Run: headless pygame with SDL's dummy video driver; simulated clock (each Clock.tick advances the game by its frame time, no real sleeping); random seed 0; keys injected as events and as key.get_pressed() state; no mouse input.
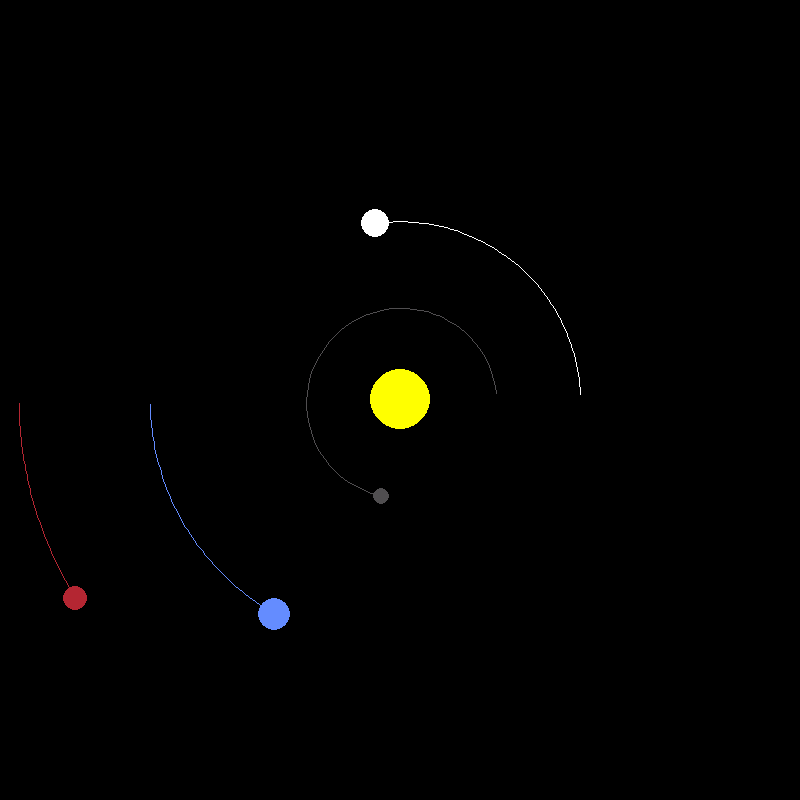
Frame 1 of 4 · flips 1–60 · no input
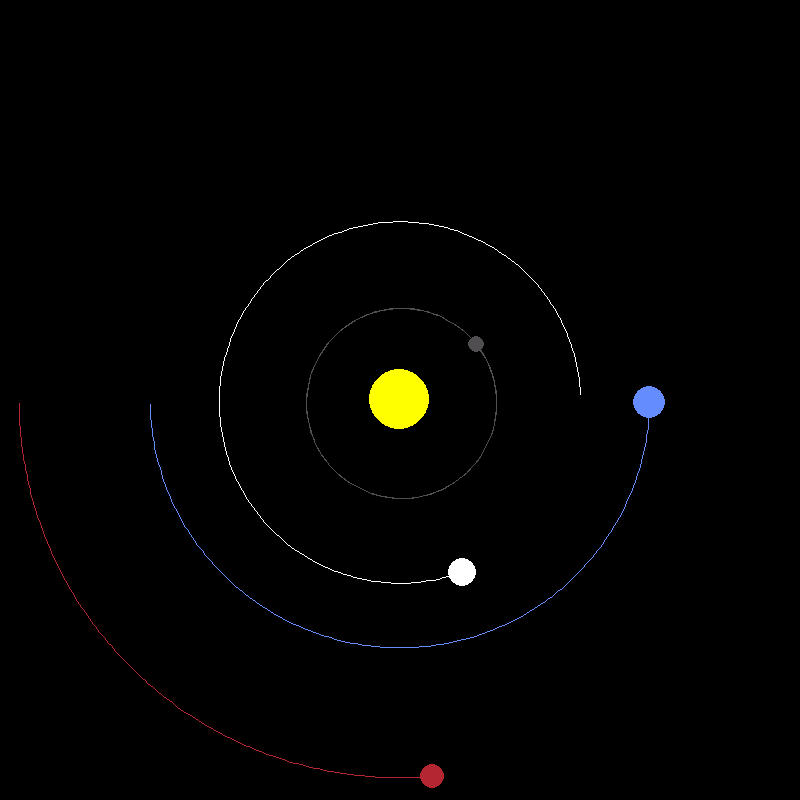
Frame 2 of 4 · flips 61–180 · tapped SPACE, RETURN · held RIGHT (→), D
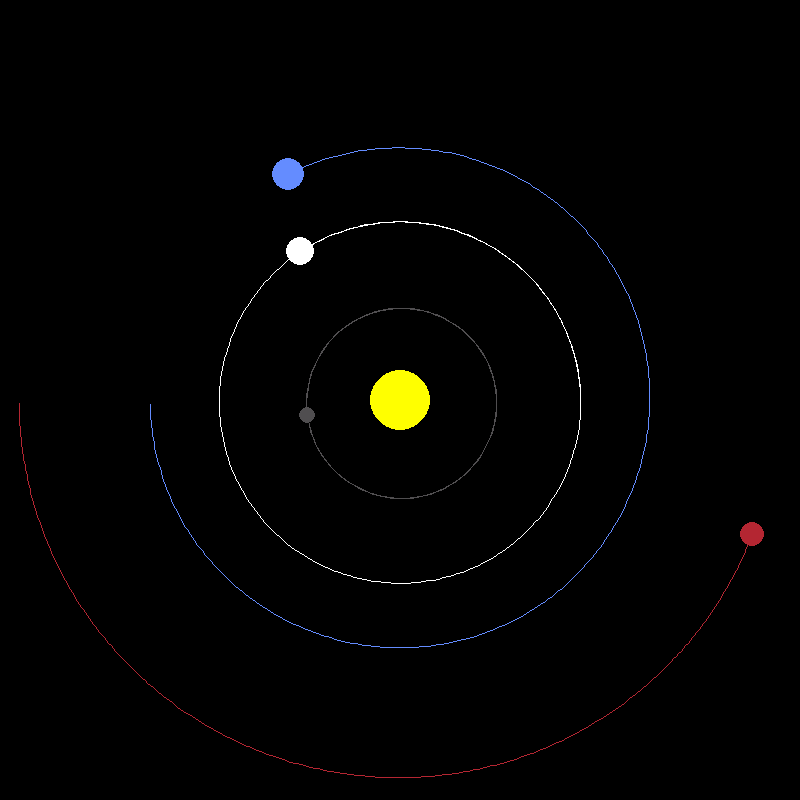
Frame 3 of 4 · flips 181–300 · held DOWN (↓), S
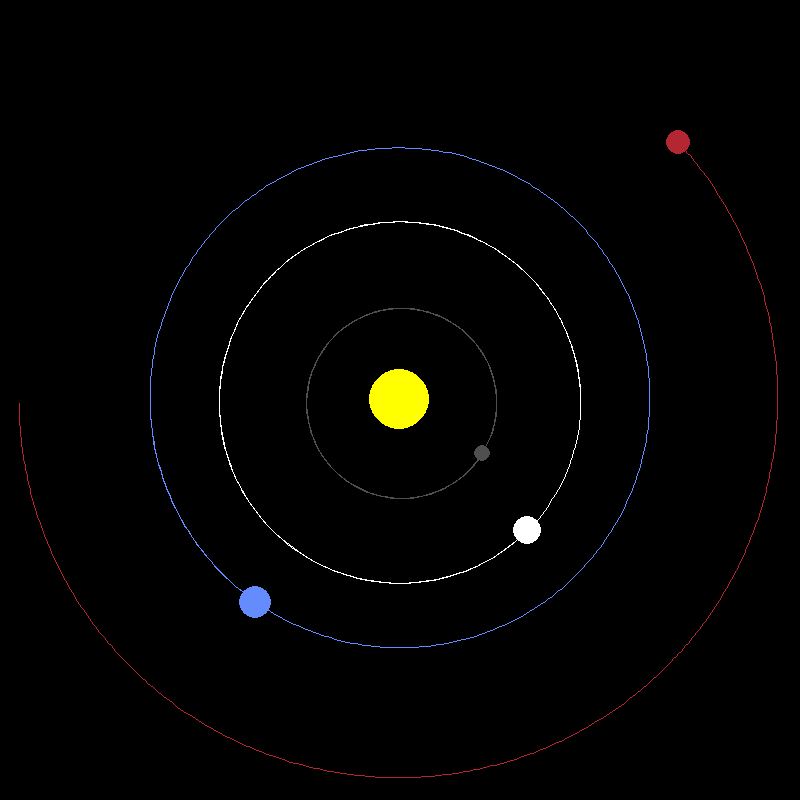
Frame 4 of 4 · flips 301–420 · held LEFT (←), A, UP (↑), W

The pygame program that drew these frames:

import pygame
import time
import math

# Initialize Pygame
pygame.init()

# Set up the display
WIDTH, HEIGHT = 800, 800
WIN = pygame.display.set_mode((WIDTH, HEIGHT))
pygame.display.set_caption("Planet Simulation")

# Define Colors
WHITE = (255, 255, 255)
YELLOW = (255, 255, 0)
BLUE = (100, 140, 255)
RED = (180, 38, 50)
DARK_GRAY = (80, 78, 80)

# Define Constants
AU = 149.6e6 * 1000
G = 6.67428e-11
SCALE = 250 / AU
TIMESTEP = 3600 * 24

class Planet:
    def __init__(self, x, y, radius, color, mass, initial_velocity=0):
        self.x = x
        self.y = y
        self.radius = radius
        self.color = color
        self.mass = mass
        self.sun = False
        self.distance_to_sun = 0
        self.x_vel = 0
        self.y_vel = initial_velocity
        self.orbit = []

    def draw(self, win):
        # Calculate the display position
        x = self.x * SCALE + WIDTH / 2
        y = self.y * SCALE + HEIGHT / 2
        
        # Draw the orbit if there are enough points
        if len(self.orbit) > 2:
            updated_points = []
            for point in self.orbit:
                x, y = point
                x = x * SCALE + WIDTH / 2
                y = y * SCALE + HEIGHT / 2
                updated_points.append((x, y))
            pygame.draw.lines(win, self.color, False, points=updated_points)
        
        # Draw the planet as a circle
        pygame.draw.circle(win, self.color, (int(x), int(y)), self.radius)

    def gravity(self, other):
        # Calculate the gravitational force between two planets
        distance_x = other.x - self.x
        distance_y = other.y - self.y
        distance = math.sqrt(distance_x ** 2 + distance_y ** 2)

        if other.sun:
            self.distance_to_sun = distance

        force = G * self.mass * other.mass / distance ** 2
        theta = math.atan2(distance_y, distance_x)
        force_x = math.cos(theta) * force
        force_y = math.sin(theta) * force
        return force_x, force_y

    def update_position(self, planets):
        # Update the position of the planet based on gravitational forces
        total_x = total_y = 0
        for planet in planets:
            if self != planet:
                fx, fy = self.gravity(planet)
                total_x += fx
                total_y += fy
        self.x_vel += total_x / self.mass * TIMESTEP
        self.y_vel += total_y / self.mass * TIMESTEP
        self.x += self.x_vel * TIMESTEP
        self.y += self.y_vel * TIMESTEP
        self.orbit.append((self.x, self.y))

def main():
    clock = pygame.time.Clock()

    # Create planet objects
    sun = Planet(0, 0, 30, YELLOW, 1.98892 * 10 ** 30)
    sun.sun = True

    earth = Planet(-1 * AU, 0, 16, BLUE, 5.9742 * 10 ** 24, 29.783 * 1000)
    mars = Planet(-1.524 * AU, 0, 12, RED, 6.39 * 10 ** 23, 24.077 * 1000)
    mercury = Planet(0.387 * AU, 0, 8, DARK_GRAY, 3.30 * 10 ** 23, -47.4 * 1000)
    venus = Planet(0.723 * AU, 0, 14, WHITE, 4.8685 * 10 ** 24, -35.02 * 1000)

    planets = [sun, earth, mars, mercury, venus]

    run = True
    while run:
        WIN.fill((0, 0, 0))
        
        for event in pygame.event.get():
            if event.type == pygame.QUIT:
                run = False
        
        # Update and draw planets
        for planet in planets:
            planet.update_position(planets)
            planet.draw(WIN)
        
        pygame.display.update()
        clock.tick(60)

    pygame.quit()

if __name__ == "__main__":
    main()
